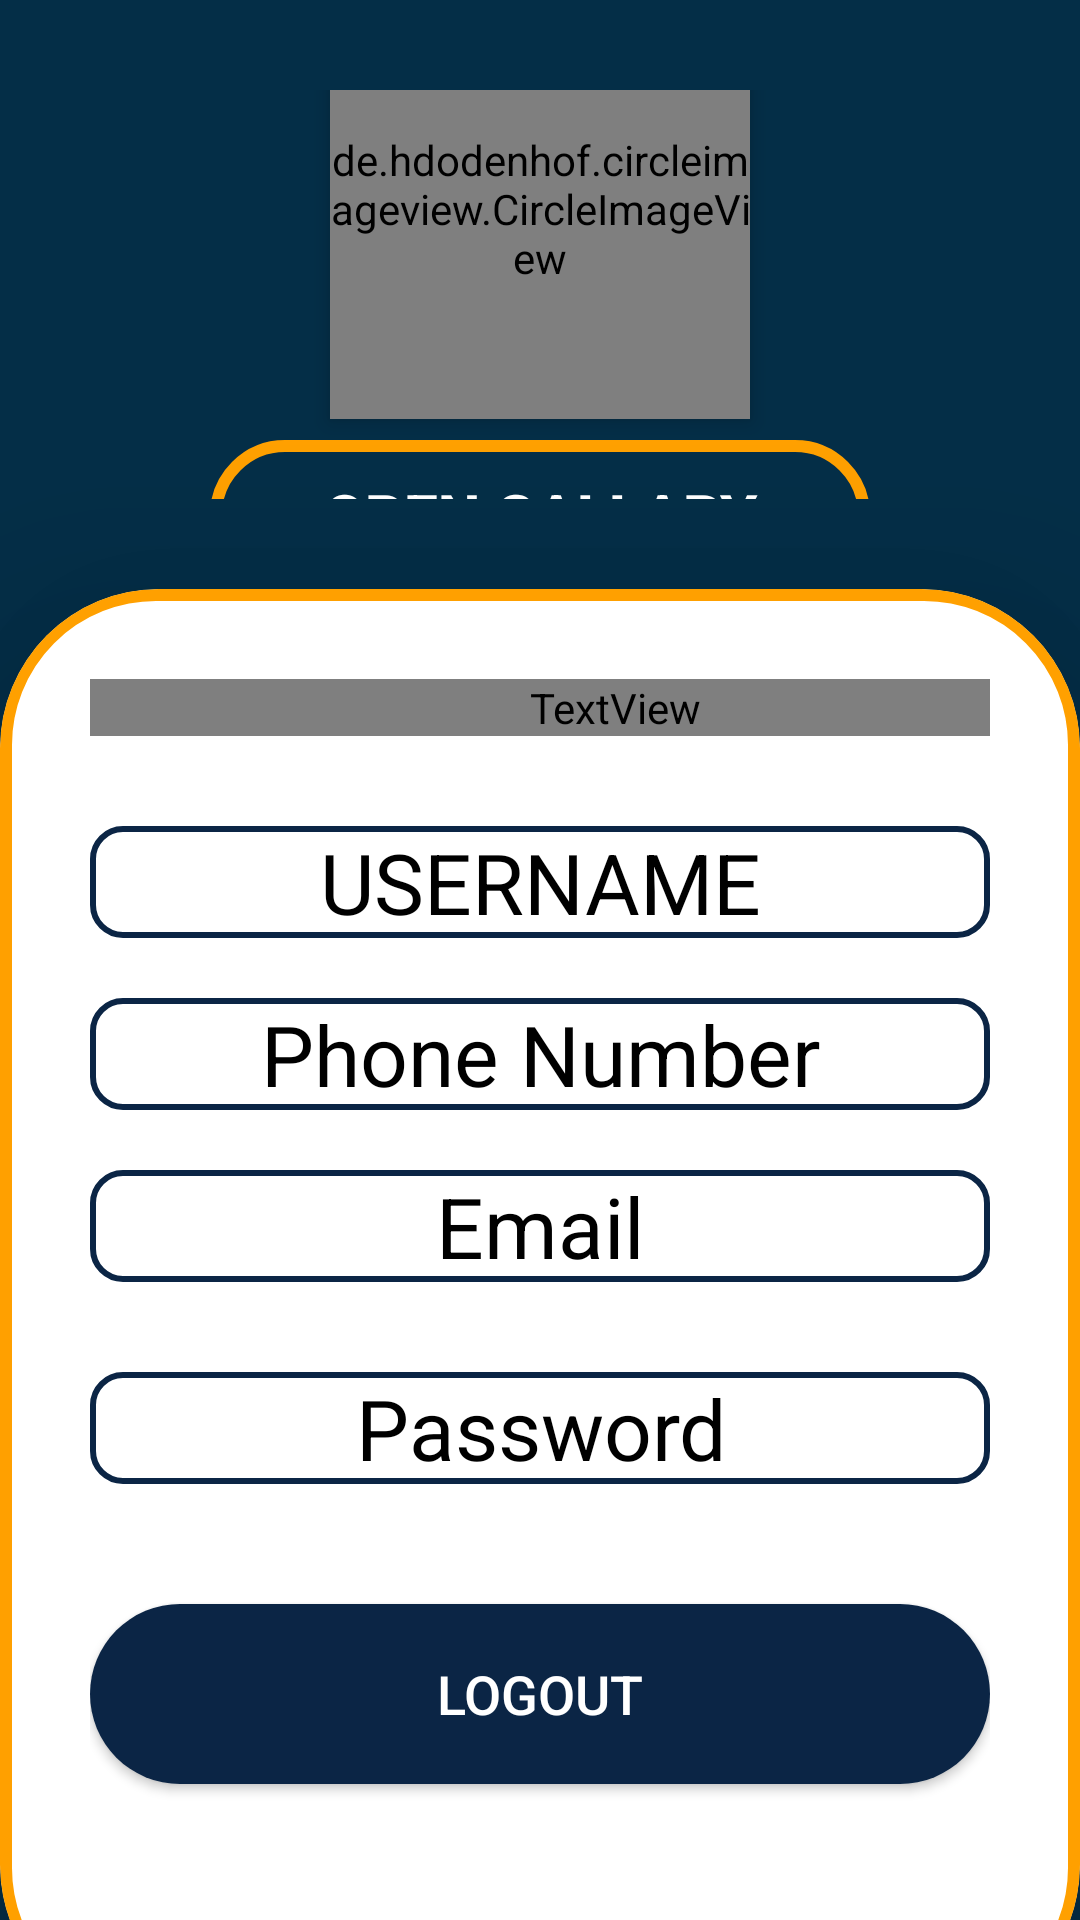

Write the Android layout XML for this screen, with the resource values it uses.
<!-- AndroidManifest.xml: application theme Theme.Washmart -->
<!-- res/layout/profilepage.xml -->
<?xml version="1.0" encoding="utf-8"?>
<RelativeLayout xmlns:android="http://schemas.android.com/apk/res/android"
    xmlns:app="http://schemas.android.com/apk/res-auto"
    xmlns:tools="http://schemas.android.com/tools"
    android:layout_width="match_parent"
    android:layout_height="match_parent"
    android:background="#0B2545"
    tools:context=".profilepage">

    
    <RelativeLayout
        android:layout_width="match_parent"
        android:layout_height="match_parent"
        android:background="@color/main"
        android:alpha="0.6"/>

    
    <LinearLayout
        android:layout_width="match_parent"
        android:layout_height="334dp"
        android:layout_above="@id/cardview"
        android:gravity="center"
        android:orientation="vertical"
        android:padding="30dp">

        <de.hdodenhof.circleimageview.CircleImageView
            android:id="@+id/image_view"
            android:layout_width="140dp"
            android:layout_height="140dp"
            android:src="@drawable/profileimg"
            app:civ_border_color="#ECEAF1"
            app:civ_border_width="2dp"
            app:civ_border_overlay="true"
            android:elevation="4dp" />

        <Button
            android:id="@+id/gallery"
            android:layout_width="220dp"
            android:layout_height="50dp"
            android:background="@drawable/cvboarder"
            android:text="OPEN GALLARY"
            android:layout_marginTop="7dp"
            android:textColor="@color/white"
            android:textSize="20sp"
            android:textStyle="bold" />
    </LinearLayout>

    
    <androidx.cardview.widget.CardView
        android:id="@+id/cardview"
        android:layout_width="match_parent"
        android:layout_height="wrap_content"
        android:layout_alignParentBottom="true"
        android:layout_marginBottom="-35dp"
        app:cardCornerRadius="53dp"
        app:cardElevation="40dp"
        app:cardBackgroundColor="@color/white">

        <LinearLayout
            android:layout_width="match_parent"
            android:layout_height="wrap_content"
            android:orientation="vertical"
            android:background="@drawable/cvboarder"
            android:padding="30dp">

            <TextView
                android:layout_width="350dp"
                android:layout_height="wrap_content"
                android:fontFamily="@font/caudex"
                android:text="PROFILE PAGE"
                android:gravity="center"
                android:textColor="#0B2545"
                android:textSize="34sp"
                android:textStyle="bold"
                android:background="@drawable/boarder2" /> 

            <View
                android:layout_width="wrap_content"
                android:layout_height="30dp"
                android:elevation="4dp" />

            <TextView
                android:id="@+id/usname"
                android:layout_width="match_parent"
                android:layout_height="wrap_content"
                android:gravity="center"
                android:textColor="@color/black"
                android:text="USERNAME"
                android:textSize="28sp"
                android:background="@drawable/boarder2" /> 

            <View
                android:layout_width="wrap_content"
                android:layout_height="20dp"
                android:elevation="4dp"/>

            <TextView
                android:id="@+id/usphone"
                android:layout_width="match_parent"
                android:layout_height="wrap_content"
                android:gravity="center"
                android:textColor="@color/black"
                android:text="Phone Number"
                android:textSize="28sp"
                android:background="@drawable/boarder2" /> 

            <View
                android:layout_width="wrap_content"
                android:layout_height="20dp"
                android:elevation="4dp"/>

            <TextView
                android:id="@+id/usemail"
                android:layout_width="match_parent"
                android:layout_height="wrap_content"
                android:text="Email"
                android:textColor="@color/black"
                android:gravity="center"
                android:textSize="28sp"
                android:background="@drawable/boarder2" /> 

            <View
                android:layout_width="wrap_content"
                android:layout_height="30dp"
                android:elevation="4dp"/>

            <TextView
                android:id="@+id/uspass"
                android:layout_width="match_parent"
                android:layout_height="wrap_content"
                android:text="Password"
                android:gravity="center"
                android:textColor="@color/black"
                android:textSize="28sp"
                android:background="@drawable/boarder2" /> 


            


            <View
                android:layout_width="wrap_content"
                android:layout_height="30dp"
                android:elevation="40dp"/>

            <Button
                android:id="@+id/logout"
                android:layout_width="match_parent"
                android:layout_height="60dp"
                android:text="LOGOUT"
                android:textColor="@color/white"
                android:background="@drawable/btn"
                android:elevation="20dp"
                android:textSize="18sp"
                android:layout_marginTop="10dp" />

            <View
                android:layout_width="wrap_content"
                android:layout_height="50dp"
                android:elevation="60dp"/>
        </LinearLayout>

    </androidx.cardview.widget.CardView>
</RelativeLayout>
<!-- resources referenced by this layout -->
<resources>
  <color name="black">#FF000000</color>
  <color name="main">#003549</color>
  <color name="white">#FFFFFFFF</color>
  <!-- drawable boarder2 (drawable) -->
  <shape xmlns:android="http://schemas.android.com/apk/res/android">
      <solid android:color="@android:color/transparent" /> 
      <stroke
          android:width="2dp"
          android:color="#0B2545" /> 
      <corners android:radius="10dp" /> 
  </shape>
  <!-- drawable btn (drawable) -->
  <?xml version="1.0" encoding="utf-8"?>
  <layer-list xmlns:android="http://schemas.android.com/apk/res/android">
      <item  android:left="0dp" android:top="0dp" android:right="0dp" android:bottom="0dp">
          <shape>
              <corners android:radius="40dp"/>
              <solid android:color="#0B2545" />
          </shape>
      </item>
  </layer-list>
  <!-- drawable cvboarder (drawable) -->
  <?xml version="1.0" encoding="utf-8"?>
  <layer-list xmlns:android="http://schemas.android.com/apk/res/android">
  <item  android:left="0dp" android:top="0dp" android:right="0dp" android:bottom="0dp">
      <shape>
          <corners android:radius="50dp"/>
          <solid android:color="@android:color/transparent" />
          <stroke android:width="4dp" android:color="#FFA000" />
      </shape>
  </item>
  </layer-list>
  <style name="Theme.Washmart" parent="Base.Theme.Washmart" />
  <style name="Base.Theme.Washmart" parent="Theme.AppCompat.DayNight.NoActionBar">
          
          
          <item name="colorPrimary">@color/purpul</item>
          <item name="colorPrimaryVariant">@color/purpul</item>
          <item name="colorSecondary">@color/PURPUL2</item>
          <item name="colorSecondaryVariant">@color/PURPUL2</item>
      </style>
  <color name="purpul">#5E35B1</color>
  <color name="PURPUL2">#5E35B1</color>
</resources>
